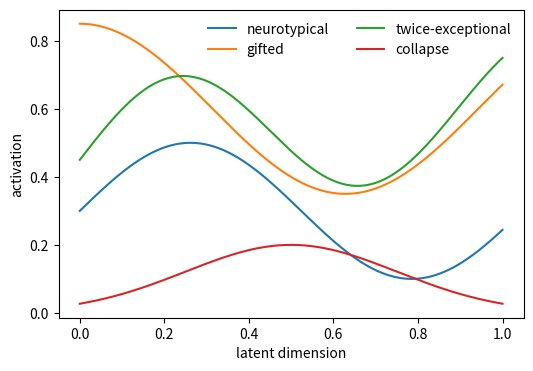

This chart was generated by the following Python code:
#!/usr/bin/env python3
# -*- coding: utf-8 -*-
"""
Symbolic regime profiles (Extended Data S1). Headless-safe.
"""
from pathlib import Path

import matplotlib.pyplot as plt
import numpy as np


def main():
    outdir = Path("figs")
    outdir.mkdir(parents=True, exist_ok=True)
    x = np.linspace(0, 1, 200)
    fig, ax = plt.subplots(figsize=(6, 4))
    ax.plot(x, 0.3 + 0.2 * np.sin(6 * x), label="neurotypical")
    ax.plot(x, 0.6 + 0.25 * np.cos(5 * x), label="gifted")
    ax.plot(x, 0.45 + 0.4 * np.sin(4 * x) * np.cos(3 * x), label="twice-exceptional")
    ax.plot(x, 0.2 * np.exp(-8 * (x - 0.5) ** 2), label="collapse")
    ax.legend(frameon=False, ncols=2)
    ax.set_xlabel("latent dimension")
    ax.set_ylabel("activation")
    for ext in ("png", "pdf"):
        fig.savefig(outdir / f"Fig_gamma_profiles.{ext}", bbox_inches="tight", dpi=300)
    plt.close(fig)


if __name__ == "__main__":
    main()
